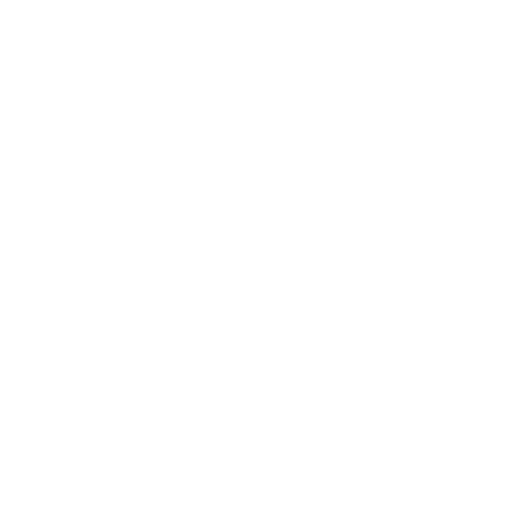
t = 0.00 s
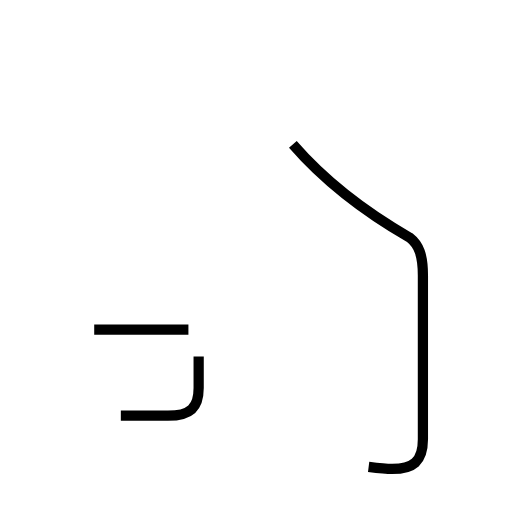
t = 1.90 s
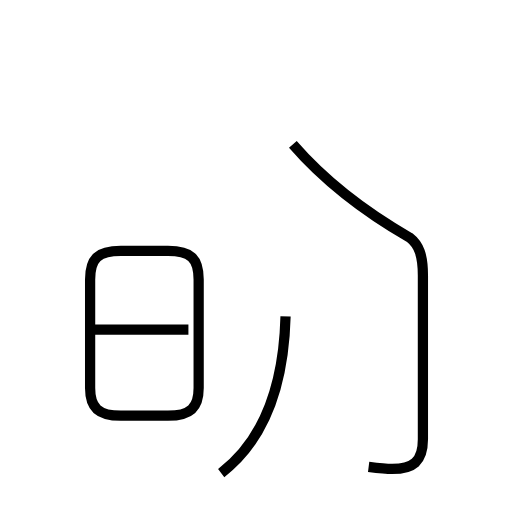
t = 3.53 s
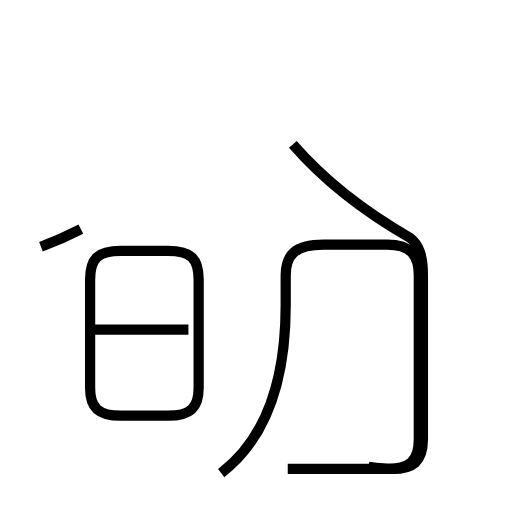
t = 5.20 s
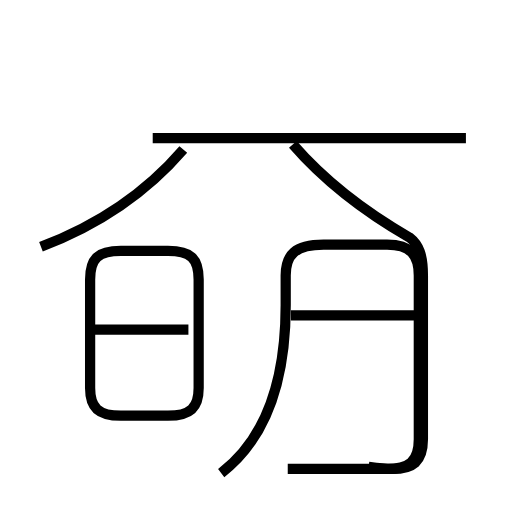
t = 6.88 s
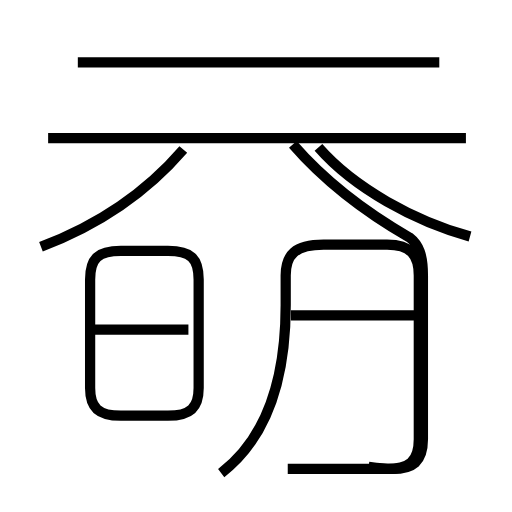
t = 8.76 s

The animated SVG that drew these frames (rendered in a browser with its animation timeline set to each time). Animation: 9 SMIL elements (animate=9); one cycle of 8.76 s.

<?xml version='1.0' encoding='utf-8'?>
<svg viewBox="0.0 -6.0 50.0 50.0" version="1.1" xmlns="http://www.w3.org/2000/svg"><rect x="-1000" y="-1000" width="2000" height="2000" stroke="white" fill="white" /><g style="fill:none;stroke:#000000;stroke-width:1"><path d="M 36.0 1.6 C 36.8 1.7 37.6 1.8 38.3 1.8 C 40.3 1.8 41.3 1.1 41.3 -1.1 L 41.3 -17.1 C 41.3 -19.1 40.9 -20.1 40.0 -20.8 C 36.0 -23.1 31.9 -26.1 28.6 -29.9 " transform="translate(0.0 38.0)" stroke-dasharray="41.89647019850242" stroke-dashoffset="41.89647019850242"><animate attributeName="stroke-dashoffset" from="41.89647019850242" to="0" dur="1.2568941059550727s" begin="0s" fill="freeze" /></path><path d="M 18.4 -11.8 L 9.2 -11.8 " transform="translate(0.0 38.0)" stroke-dasharray="9.2" stroke-dashoffset="9.2"><animate attributeName="stroke-dashoffset" from="9.2" to="0" dur="0.27599999999999997s" begin="1.2568941059550727s" fill="freeze" /></path><path d="M 11.8 -3.4 L 16.4 -3.4 C 18.6 -3.4 19.4 -4.2 19.4 -6.1 L 19.4 -16.7 C 19.4 -18.8 18.6 -19.5 16.4 -19.5 L 11.8 -19.5 C 9.6 -19.5 8.8 -18.8 8.8 -16.7 L 8.8 -6.1 C 8.8 -4.2 9.6 -3.4 11.8 -3.4 Z " transform="translate(0.0 38.0)" stroke-dasharray="49.43187364068484" stroke-dashoffset="49.43187364068484"><animate attributeName="stroke-dashoffset" from="49.43187364068484" to="0" dur="1.4829562092205453s" begin="1.5328941059550727s" fill="freeze" /></path><path d="M 21.6 2.2 C 25.9 -1.1 27.9 -6.5 27.9 -14.2 L 27.9 -17.1 C 27.9 -19.1 28.8 -20.1 31.6 -20.1 L 37.8 -20.1 C 40.1 -20.1 40.9 -19.1 40.9 -17.1 L 40.9 -1.1 C 40.9 1.1 39.9 1.8 37.8 1.8 L 28.1 1.8 " transform="translate(0.0 38.0)" stroke-dasharray="68.50718483075943" stroke-dashoffset="68.50718483075943"><animate attributeName="stroke-dashoffset" from="68.50718483075943" to="0" dur="2.055215544922783s" begin="3.015850315175618s" fill="freeze" /></path><path d="M 4.0 -19.9 C 9.3 -21.9 14.2 -25.1 17.9 -29.4 " transform="translate(0.0 38.0)" stroke-dasharray="17.011166757962403" stroke-dashoffset="17.011166757962403"><animate attributeName="stroke-dashoffset" from="17.011166757962403" to="0" dur="0.5103350027388721s" begin="5.0710658600984s" fill="freeze" /></path><path d="M 41.0 -13.2 L 28.4 -13.2 " transform="translate(0.0 38.0)" stroke-dasharray="12.600000000000001" stroke-dashoffset="12.600000000000001"><animate attributeName="stroke-dashoffset" from="12.600000000000001" to="0" dur="0.378s" begin="5.581400862837272s" fill="freeze" /></path><path d="M 45.5 -30.5 L 4.7 -30.5 " transform="translate(0.0 38.0)" stroke-dasharray="40.8" stroke-dashoffset="40.8"><animate attributeName="stroke-dashoffset" from="40.8" to="0" dur="1.224s" begin="5.959400862837272s" fill="freeze" /></path><path d="M 45.9 -20.9 C 40.5 -22.4 34.6 -25.6 31.1 -29.6 " transform="translate(0.0 38.0)" stroke-dasharray="17.3864706199048" stroke-dashoffset="17.3864706199048"><animate attributeName="stroke-dashoffset" from="17.3864706199048" to="0" dur="0.521594118597144s" begin="7.1834008628372725s" fill="freeze" /></path><path d="M 42.9 -37.9 L 7.6 -37.9" transform="translate(0.0 38.0)" stroke-dasharray="35.3" stroke-dashoffset="35.3"><animate attributeName="stroke-dashoffset" from="35.3" to="0" dur="1.059s" begin="7.7049949814344165s" fill="freeze" /></path></g></svg>
